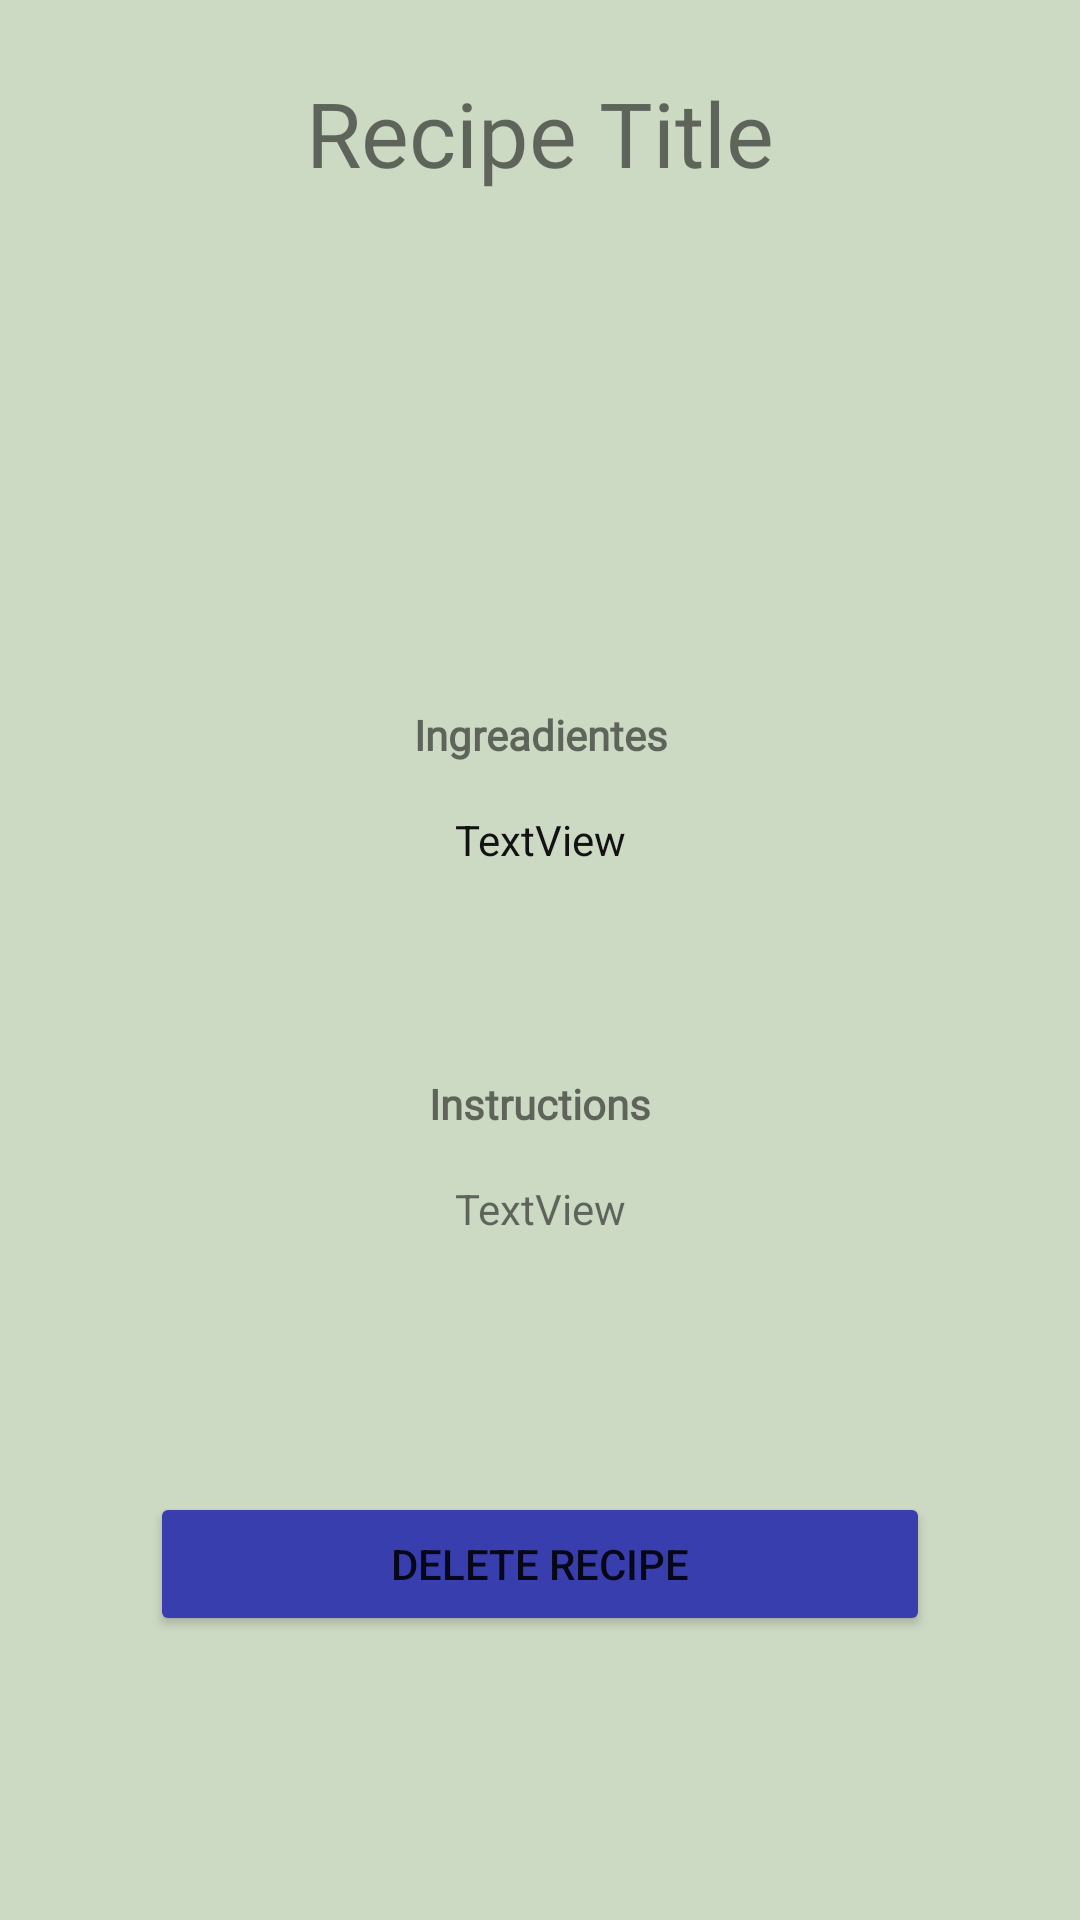

The Android layout XML behind this screen, and the referenced resources:
<!-- AndroidManifest.xml: application theme Theme.GreenRecipeClub -->
<!-- res/layout/fragment_recipe_page.xml -->
<?xml version="1.0" encoding="utf-8"?>
<androidx.constraintlayout.widget.ConstraintLayout xmlns:android="http://schemas.android.com/apk/res/android"
    xmlns:app="http://schemas.android.com/apk/res-auto"
    xmlns:tools="http://schemas.android.com/tools"
    android:layout_width="match_parent"
    android:layout_height="match_parent"
    android:background="#CCD9C3"
    tools:context=".fragments.RecipePageFragment">

    <TextView
        android:id="@+id/screen_singleRecipe_title"
        android:layout_width="0dp"
        android:layout_height="wrap_content"
        android:layout_marginStart="32dp"
        android:layout_marginTop="24dp"
        android:layout_marginEnd="32dp"
        android:fontFamily="@font/carter_one"
        android:text="Recipe Title"
        android:textAlignment="center"
        android:textSize="30sp"
        app:layout_constraintEnd_toEndOf="parent"
        app:layout_constraintStart_toStartOf="parent"
        app:layout_constraintTop_toTopOf="parent" />

    <ImageView
        android:id="@+id/screen_singleRecipe_img"
        android:layout_width="100dp"
        android:layout_height="100dp"
        android:layout_marginTop="39dp"
        app:layout_constraintEnd_toEndOf="parent"
        app:layout_constraintStart_toStartOf="parent"
        app:layout_constraintTop_toBottomOf="@+id/screen_singleRecipe_title"
        tools:src="@tools:sample/avatars" />

    <TextView
        android:id="@+id/screen_singleRecipe_ingTitle"
        android:layout_width="0dp"
        android:layout_height="wrap_content"
        android:layout_marginStart="32dp"
        android:layout_marginTop="32dp"
        android:layout_marginEnd="32dp"
        android:fontFamily="@font/aclonica"
        android:text="Ingreadientes"
        android:textAlignment="center"
        android:textStyle="bold"
        app:layout_constraintEnd_toEndOf="parent"
        app:layout_constraintStart_toStartOf="parent"
        app:layout_constraintTop_toBottomOf="@+id/screen_singleRecipe_img" />

    <TextView
        android:id="@+id/screen_singleRecipe_ingreadents"
        android:layout_width="300dp"
        android:layout_height="80dp"
        android:layout_marginStart="32dp"
        android:layout_marginTop="16dp"
        android:layout_marginEnd="32dp"
        android:autoText="false"
        android:text="TextView"
        android:textAlignment="center"
        android:textColor="#131212"
        app:layout_constraintEnd_toEndOf="parent"
        app:layout_constraintStart_toStartOf="parent"
        app:layout_constraintTop_toBottomOf="@+id/screen_singleRecipe_ingTitle" />

    <TextView
        android:id="@+id/screen_singleRecipe_instructionsTitle"
        android:layout_width="0dp"
        android:layout_height="wrap_content"
        android:layout_marginStart="32dp"
        android:layout_marginTop="8dp"
        android:layout_marginEnd="32dp"
        android:fontFamily="@font/aclonica"
        android:text="Instructions"
        android:textAlignment="center"
        android:textStyle="bold"
        app:layout_constraintEnd_toEndOf="parent"
        app:layout_constraintStart_toStartOf="parent"
        app:layout_constraintTop_toBottomOf="@+id/screen_singleRecipe_ingreadents" />

    <TextView
        android:id="@+id/screen_singleRecipe_instructions"
        android:layout_width="300dp"
        android:layout_height="80dp"
        android:layout_marginStart="32dp"
        android:layout_marginTop="16dp"
        android:layout_marginEnd="32dp"
        android:text="TextView"
        android:textAlignment="center"
        app:layout_constraintEnd_toEndOf="parent"
        app:layout_constraintStart_toStartOf="parent"
        app:layout_constraintTop_toBottomOf="@+id/screen_singleRecipe_instructionsTitle" />

    <Button
        android:id="@+id/screen_singleRecipe_deleteRecipe"
        android:layout_width="0dp"
        android:layout_height="wrap_content"
        android:layout_marginStart="50dp"
        android:layout_marginTop="24dp"
        android:layout_marginEnd="50dp"
        android:text="Delete Recipe"
        app:backgroundTint="#393EAE"
        app:layout_constraintEnd_toEndOf="parent"
        app:layout_constraintStart_toStartOf="parent"
        app:layout_constraintTop_toBottomOf="@+id/screen_singleRecipe_instructions" />

    <ImageView
        android:id="@+id/screen_singleRecipe_editIcon"
        android:layout_width="34dp"
        android:layout_height="28dp"
        android:layout_marginStart="99dp"
        android:layout_marginTop="39dp"
        android:src="@drawable/ic_baseline_edit_24"
        app:layout_constraintStart_toEndOf="@+id/screen_singleRecipe_img"
        app:layout_constraintTop_toBottomOf="@+id/screen_singleRecipe_title" />

</androidx.constraintlayout.widget.ConstraintLayout>
<!-- resources referenced by this layout -->
<resources>
  <style name="Theme.GreenRecipeClub" parent="Theme.MaterialComponents.DayNight.DarkActionBar">
          
          <item name="colorPrimary">@color/purple_500</item>
          <item name="colorPrimaryVariant">@color/purple_700</item>
          <item name="colorOnPrimary">@color/white</item>
          
          <item name="colorSecondary">@color/teal_200</item>
          <item name="colorSecondaryVariant">@color/teal_700</item>
          <item name="colorOnSecondary">@color/black</item>
          
          <item name="android:statusBarColor" tools:targetApi="l">?attr/colorPrimaryVariant</item>
          
      </style>
  <!-- not gathered from this repository: default colours our renderer supplied (Android Studio template values) -->
  <color name="purple_500">#FF6200EE</color>
  <color name="purple_700">#FF3700B3</color>
  <color name="teal_200">#FF03DAC5</color>
  <color name="teal_700">#FF018786</color>
  <color name="black">#FF000000</color>
  <color name="white">#FFFFFFFF</color>
</resources>
